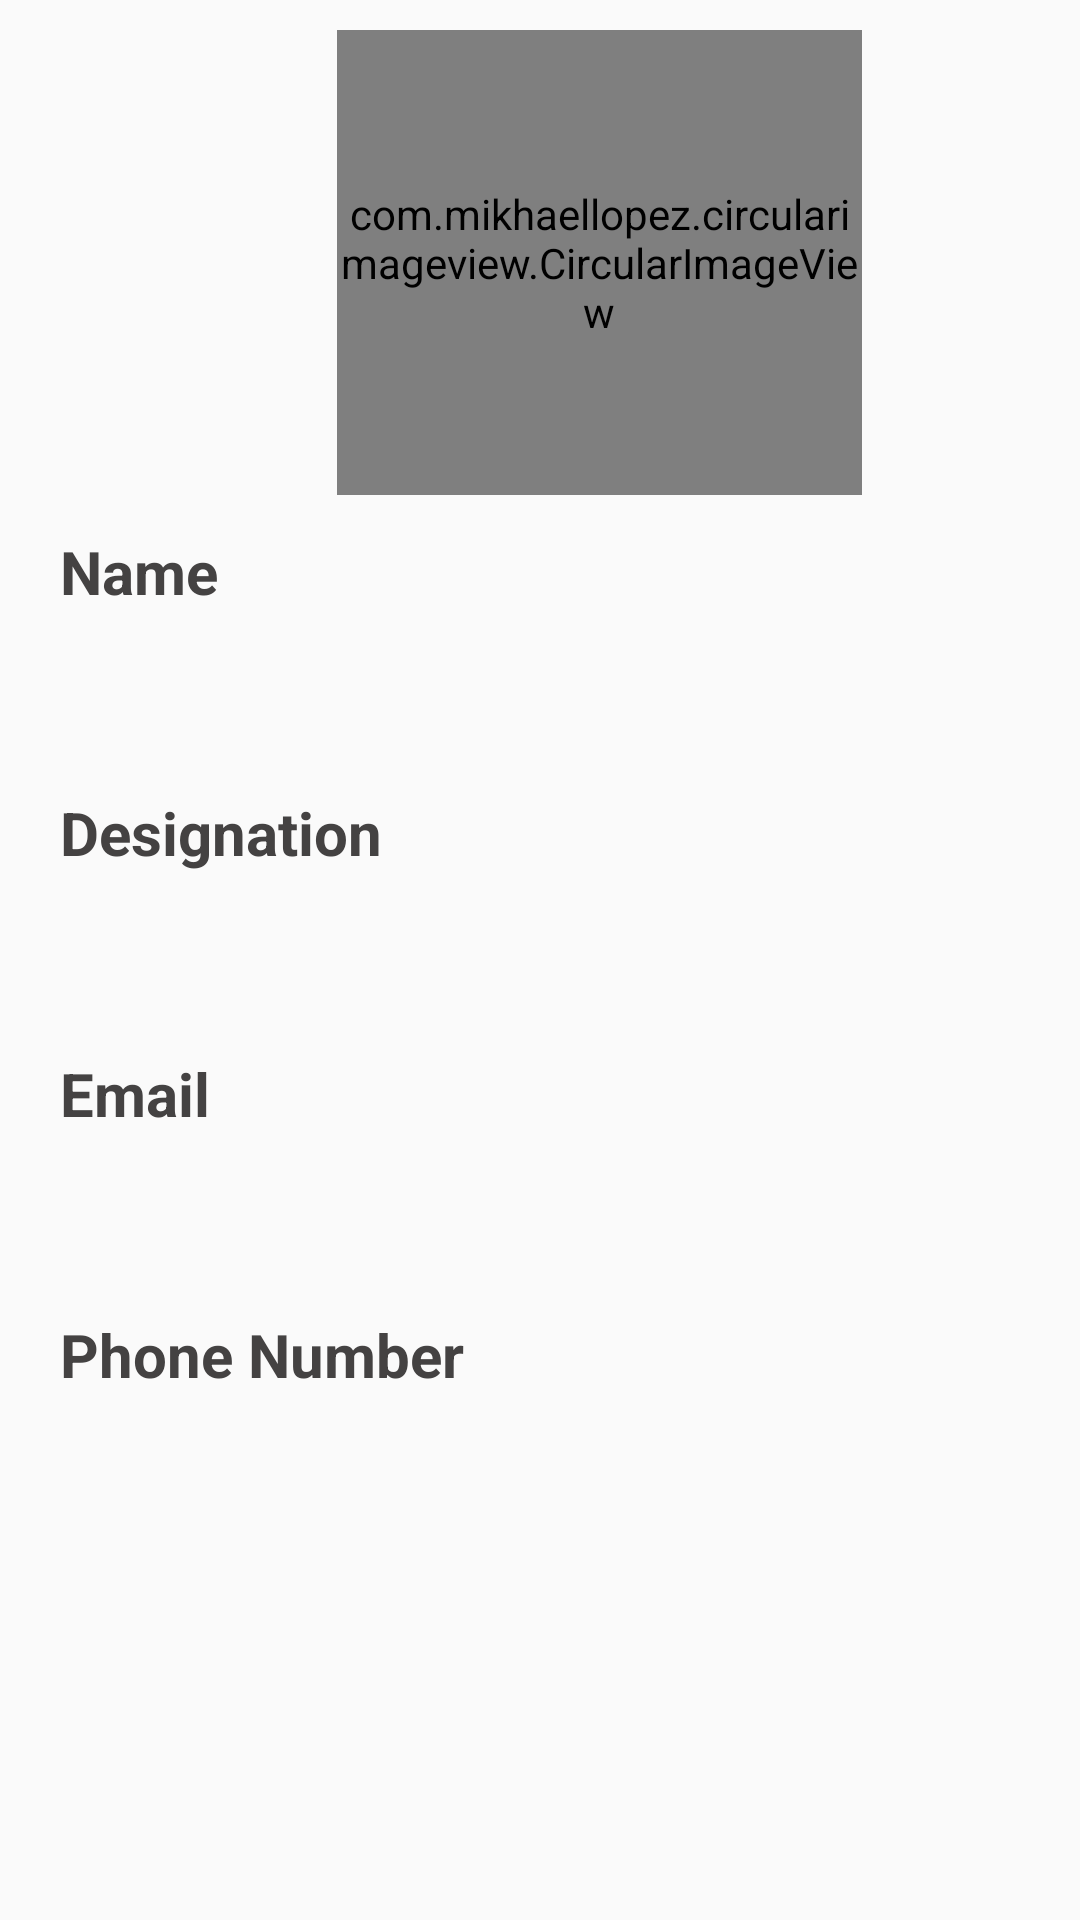

Layout XML and referenced resources for this Android screen:
<!-- AndroidManifest.xml: application theme AppTheme -->
<!-- res/layout/bottomsheet_profile.xml -->
<?xml version="1.0" encoding="utf-8"?>
<LinearLayout xmlns:android="http://schemas.android.com/apk/res/android"
    xmlns:app="http://schemas.android.com/apk/res-auto"
    android:orientation="vertical"
    android:layout_width="match_parent"
    android:layout_height="match_parent">


        <com.mikhaellopez.circularimageview.CircularImageView
            app:civ_shadow_gravity="center"
            android:id="@+id/profilePhoto"
            app:civ_border_color="@color/textGrey"
            app:civ_border_width="2dp"
            app:civ_shadow="true"
            app:civ_shadow_radius="10"
            android:layout_gravity="center_horizontal"
            android:src="@drawable/placeholder"
            android:layout_marginTop="10dp"
            app:civ_shadow_color="@color/colorAccent"
            android:layout_marginStart="@dimen/text_20sp"
            android:layout_width="175dp"
            android:layout_height="155dp" />



    <TextView
        android:layout_marginTop="12sp"
        android:text="@string/name"
        android:gravity="center_horizontal"
        android:textColor="@color/textGrey"
        android:textStyle="bold"
        android:layout_gravity="start"
        android:textSize="20sp"
        android:layout_marginStart="@dimen/text_20sp"
        android:layout_width="wrap_content"
        android:layout_height="wrap_content" />
    <com.google.android.material.textfield.TextInputEditText
        android:layout_width="match_parent"
        android:id="@+id/name"
        android:paddingStart="10dp"
        android:paddingEnd="10dp"
        android:layout_marginEnd="@dimen/text_20sp"
        android:background="@drawable/edittext_background"
        android:layout_marginStart="@dimen/text_20sp"
        android:textColor="@color/textBlack"
        android:inputType="textCapWords"
        android:layout_height="60dp"/>
    <TextView
        android:text="@string/designation"
        android:layout_marginStart="20sp"
        android:gravity="start"
        android:textColor="@color/textGrey"
        android:textStyle="bold"
        android:layout_gravity="start"
        android:textSize="20sp"
        android:layout_width="match_parent"
        android:layout_height="wrap_content" />
    <com.google.android.material.textfield.TextInputEditText
        android:layout_width="match_parent"
        android:paddingStart="10dp"
        android:paddingEnd="10dp"
        android:id="@+id/designation"
        android:layout_marginEnd="@dimen/text_20sp"
        android:layout_marginStart="@dimen/text_20sp"
        android:textColor="@color/textBlack"
        android:inputType="textCapWords"
        android:background="@drawable/edittext_background"
        android:layout_height="60dp"/>
    <TextView
        android:text="@string/employee_list_option_two"
        android:gravity="start"
        android:textColor="@color/textGrey"
        android:textStyle="bold"
        android:layout_marginStart="20sp"
        android:layout_gravity="start"
        android:textSize="20sp"
        android:layout_width="match_parent"
        android:layout_height="wrap_content" />
    <com.google.android.material.textfield.TextInputEditText
        android:layout_width="match_parent"
        android:id="@+id/email"
        android:paddingStart="10dp"
        android:paddingEnd="10dp"
        android:layout_marginEnd="@dimen/text_20sp"
        android:background="@drawable/edittext_background"
        android:layout_marginStart="@dimen/text_20sp"
        android:textColor="@color/textBlack"
        android:inputType="textCapWords"
        android:layout_height="60dp"/>
    <TextView
        android:text="@string/phone"
        android:gravity="center_horizontal"
        android:textColor="@color/textGrey"
        android:textStyle="bold"
        android:layout_gravity="start"
        android:textSize="20sp"
        android:layout_marginStart="20sp"
        android:layout_width="wrap_content"
        android:layout_height="wrap_content" />
    <com.google.android.material.textfield.TextInputEditText
        android:layout_width="match_parent"
        android:id="@+id/phone_number"
        android:paddingStart="10dp"
        android:paddingEnd="10dp"
        android:layout_marginEnd="@dimen/text_20sp"
        android:background="@drawable/edittext_background"
        android:layout_marginStart="@dimen/text_20sp"
        android:textColor="@color/textBlack"
        android:inputType="textCapWords"
        android:layout_height="60dp"/>

</LinearLayout>
<!-- resources referenced by this layout -->
<resources>
  <color name="colorAccent">#FF3D00</color>
  <color name="textBlack">#f000</color>
  <color name="textGrey">#444242</color>
  <dimen name="text_20sp">20sp</dimen>
  <string name="designation">Designation</string>
  <string name="employee_list_option_two">Email</string>
  <string name="name">Name</string>
  <string name="phone">Phone Number</string>
  <style name="AppTheme" parent="Theme.AppCompat.Light.DarkActionBar">
          
          <item name="colorPrimary">@color/colorPrimary</item>
          <item name="colorPrimaryDark">@color/colorPrimaryDark</item>
          <item name="colorAccent">@color/colorAccent</item>
      </style>
  <color name="colorPrimary">#304FFE</color>
  <color name="colorPrimaryDark">#091EA3</color>
</resources>
